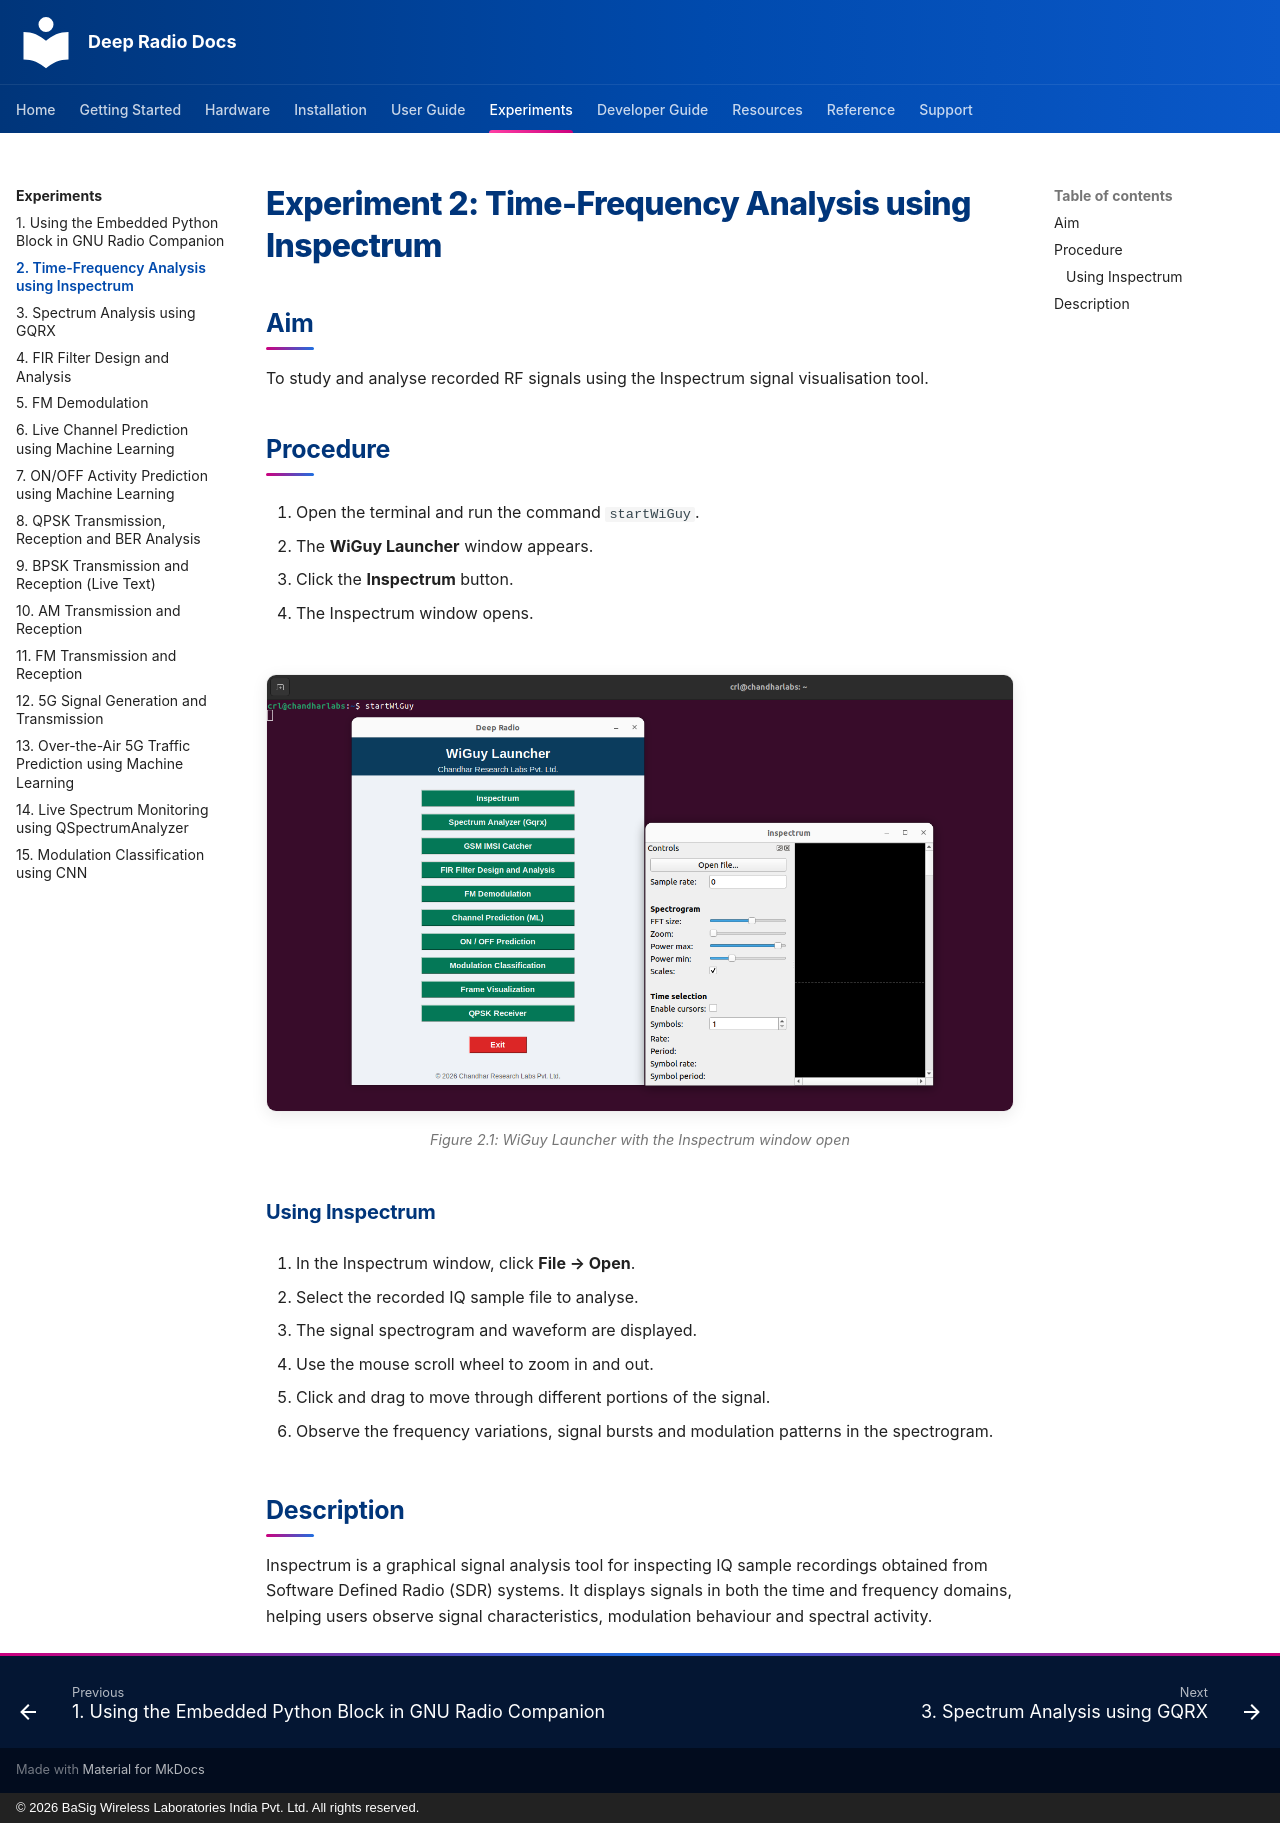

repository: basigwireless/deepradio-docs · page: experiments/exp02-time-frequency-analysis-using-inspectrum/index.html · generator: mkdocs · copyright: © 2026 BaSig Wireless Laboratories India Pvt. Ltd. All rights reserved.

# Experiment 2: Time-Frequency Analysis using Inspectrum

## Aim

To study and analyse recorded RF signals using the Inspectrum signal visualisation tool.

## Procedure

1.  Open the terminal and run the command `startWiGuy`.

2.  The **WiGuy Launcher** window appears.

3.  Click the **Inspectrum** button.

4.  The Inspectrum window opens.

<figure markdown>
![WiGuy Launcher with the Inspectrum window open](images/exp02-fig1.png)
<figcaption>Figure 2.1: WiGuy Launcher with the Inspectrum window open</figcaption>
</figure>

### Using Inspectrum

1.  In the Inspectrum window, click **File → Open**.

2.  Select the recorded IQ sample file to analyse.

3.  The signal spectrogram and waveform are displayed.

4.  Use the mouse scroll wheel to zoom in and out.

5.  Click and drag to move through different portions of the signal.

6.  Observe the frequency variations, signal bursts and modulation patterns in the spectrogram.

## Description

Inspectrum is a graphical signal analysis tool for inspecting IQ sample recordings obtained from Software Defined Radio (SDR) systems. It displays signals in both the time and frequency domains, helping users observe signal characteristics, modulation behaviour and spectral activity.
